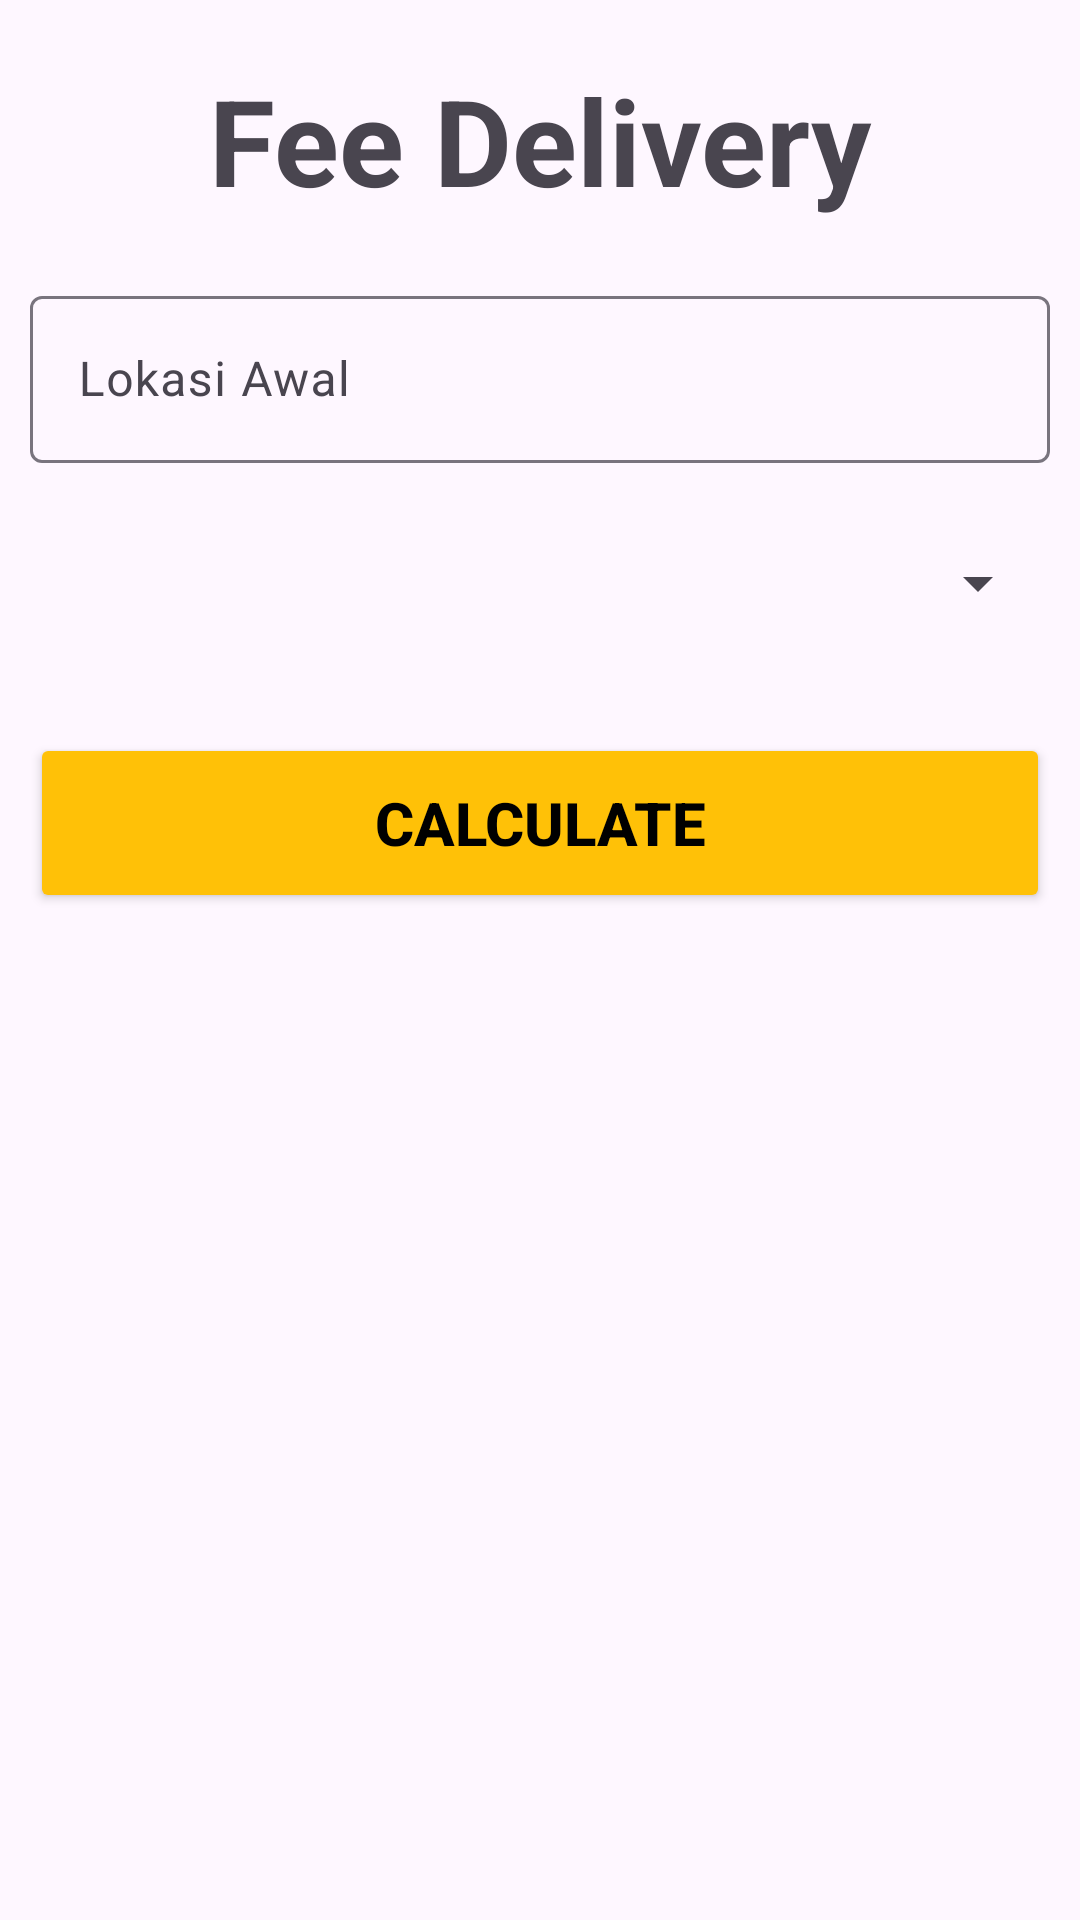

Android layout source for this screen:
<!-- AndroidManifest.xml: application theme Theme.AssetManagement -->
<!-- res/layout/activity_move_kota.xml -->
<?xml version="1.0" encoding="utf-8"?>
<androidx.constraintlayout.widget.ConstraintLayout xmlns:android="http://schemas.android.com/apk/res/android"
    xmlns:app="http://schemas.android.com/apk/res-auto"
    xmlns:tools="http://schemas.android.com/tools"
    android:layout_width="match_parent"
    android:layout_height="match_parent"
    tools:context=".MoveKota">

    <TextView
        android:id="@+id/titleFee"
        android:layout_width="wrap_content"
        android:layout_height="wrap_content"
        android:layout_marginTop="20dp"
        android:text="Fee Delivery"
        android:textSize="40sp"
        android:textStyle="bold"
        app:layout_constraintEnd_toEndOf="parent"
        app:layout_constraintStart_toStartOf="parent"
        app:layout_constraintTop_toTopOf="parent" />

    <com.google.android.material.textfield.TextInputLayout
        android:id="@+id/kotaCont"
        android:layout_width="match_parent"
        android:layout_height="wrap_content"
        android:layout_marginStart="10dp"
        android:layout_marginTop="20dp"
        android:layout_marginEnd="10dp"
        app:layout_constraintEnd_toEndOf="parent"
        app:layout_constraintStart_toStartOf="parent"
        app:layout_constraintTop_toBottomOf="@+id/titleFee">

        <com.google.android.material.textfield.TextInputEditText
            android:id="@+id/inpKota"
            android:layout_width="match_parent"
            android:layout_height="wrap_content"
            android:hint="Lokasi Awal" />

    </com.google.android.material.textfield.TextInputLayout>

    <Spinner
        android:id="@+id/inpKotaTujuan"
        android:layout_width="match_parent"
        android:layout_height="60dp"
        android:layout_marginStart="10dp"
        android:layout_marginTop="10dp"
        android:layout_marginEnd="10dp"
        android:spinnerMode="dialog"
        app:layout_constraintEnd_toEndOf="parent"
        app:layout_constraintStart_toStartOf="parent"
        app:layout_constraintTop_toBottomOf="@+id/kotaCont" />


    <Button
        android:id="@+id/btnCalc"
        android:layout_width="match_parent"
        android:layout_height="60dp"
        android:layout_marginStart="10dp"
        android:layout_marginTop="20dp"
        android:layout_marginEnd="10dp"
        android:backgroundTint="#FFC107"
        android:text="Calculate"
        android:textColor="@color/black"
        android:textSize="20sp"
        android:textStyle="bold"
        app:layout_constraintEnd_toEndOf="parent"
        app:layout_constraintStart_toStartOf="parent"
        app:layout_constraintTop_toBottomOf="@+id/inpKotaTujuan" />

</androidx.constraintlayout.widget.ConstraintLayout>
<!-- resources referenced by this layout -->
<resources>
  <style name="Theme.AssetManagement" parent="Base.Theme.AssetManagement" />
  <style name="Base.Theme.AssetManagement" parent="Theme.Material3.DayNight.NoActionBar">
          
          
      </style>
  <!-- not gathered from this repository: default colours our renderer supplied (Android Studio template values) -->
  <color name="black">#FF000000</color>
</resources>
